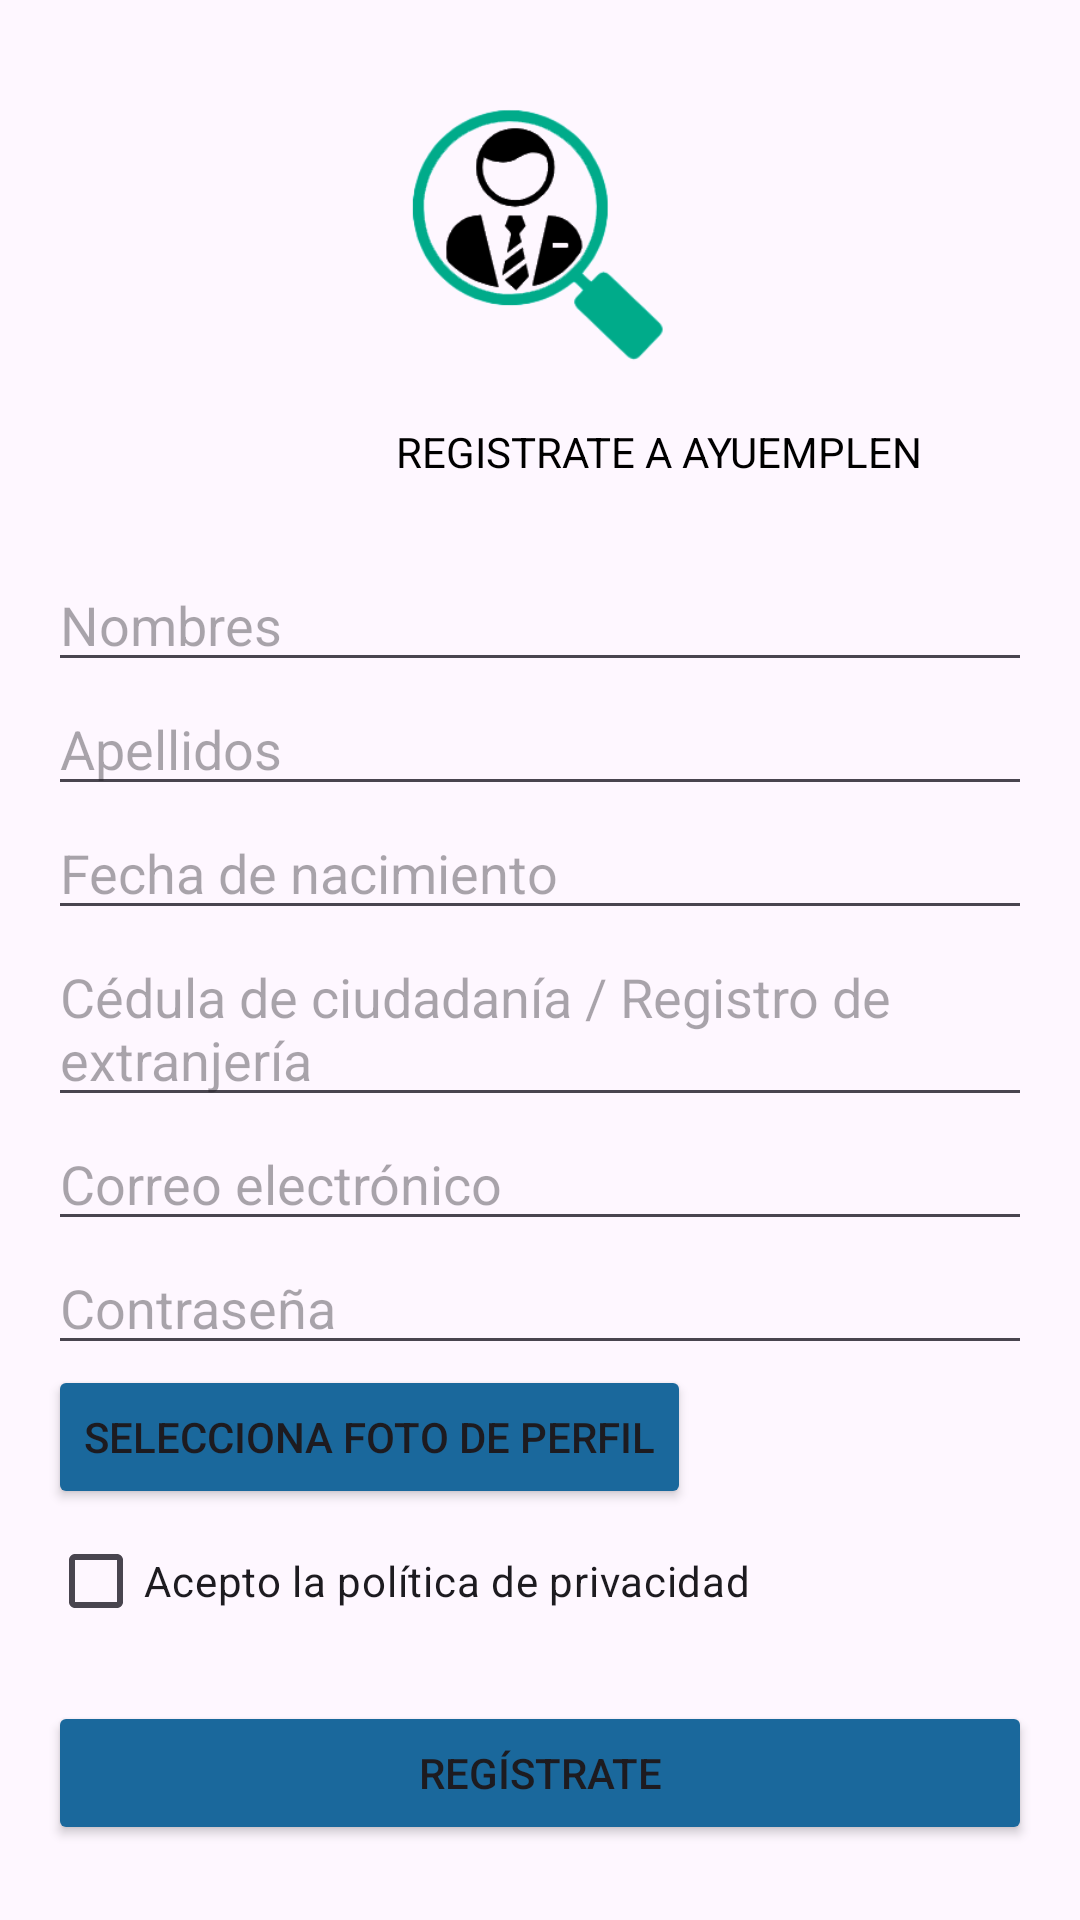

Write the Android layout XML for this screen, with the resource values it uses.
<!-- AndroidManifest.xml: application theme Theme.MyApplicationsantes -->
<!-- res/layout/activity_main.xml -->
<?xml version="1.0" encoding="utf-8"?>
<LinearLayout xmlns:android="http://schemas.android.com/apk/res/android"
    xmlns:tools="http://schemas.android.com/tools"
    android:layout_width="match_parent"
    android:layout_height="match_parent"
    android:orientation="vertical"
    android:padding="16dp"
    tools:context=".MainActivity">

    <ImageView
        android:id="@+id/imageView"
        android:layout_width="93dp"
        android:layout_height="90dp"
        android:layout_marginTop="16dp"
        android:layout_marginBottom="19dp"
        android:src="@drawable/icono"
        android:layout_gravity="center_horizontal"
        android:scaleType="centerCrop"
        android:adjustViewBounds="true" />

    <TextView
        android:id="@+id/textView"
        android:layout_width="wrap_content"
        android:layout_height="wrap_content"
        android:layout_marginStart="116dp"
        android:layout_marginBottom="26dp"
        android:text="REGISTRATE A AYUEMPLEN"
        android:textColor="@color/black" />

    <EditText
        android:id="@+id/editTextText"
        android:layout_width="match_parent"
        android:layout_height="wrap_content"
        android:hint="Nombres" />

    <EditText
        android:id="@+id/editTextText2"
        android:layout_width="match_parent"
        android:layout_height="wrap_content"
        android:hint="Apellidos" />

    <EditText
        android:id="@+id/editTextText3"
        android:layout_width="match_parent"
        android:layout_height="wrap_content"
        android:hint="Fecha de nacimiento"
        android:onClick="showDatePicker"
        android:focusable="false" />
    <EditText
        android:id="@+id/editTextCedula"
        android:layout_width="match_parent"
        android:layout_height="wrap_content"
        android:hint="Cédula de ciudadanía / Registro de extranjería" />

    <EditText
        android:id="@+id/editTextEmail"
        android:layout_width="match_parent"
        android:layout_height="wrap_content"
        android:hint="Correo electrónico" />

    <EditText
        android:id="@+id/editTextPassword"
        android:layout_width="match_parent"
        android:layout_height="wrap_content"
        android:hint="Contraseña"
        android:inputType="textPassword" />

    <Button
        android:id="@+id/selectImageButton"
        android:layout_width="wrap_content"
        android:layout_height="wrap_content"
        android:text="Selecciona foto de perfil"
        android:src="@drawable/perfil"
        android:backgroundTint="@color/AZUL" />

    <CheckBox
        android:id="@+id/privacyPolicyCheckbox"
        android:layout_width="wrap_content"
        android:layout_height="wrap_content"
        android:text="Acepto la política de privacidad" />

    <Button
        android:id="@+id/registerButton"
        android:layout_width="match_parent"
        android:layout_height="wrap_content"
        android:layout_marginTop="16dp"
        android:backgroundTint="@color/AZUL"
        android:onClick="register"
        android:text="Regístrate" />

</LinearLayout>
<!-- resources referenced by this layout -->
<resources>
  <color name="AZUL">#1a689c</color>
  <color name="black">#FF000000</color>
  <!-- drawable icono: png bitmap (drawable, 20601 bytes) -->
  <style name="Theme.MyApplicationsantes" parent="Base.Theme.MyApplicationsantes" />
  <style name="Base.Theme.MyApplicationsantes" parent="Theme.Material3.DayNight.NoActionBar">
          
          
      </style>
</resources>
